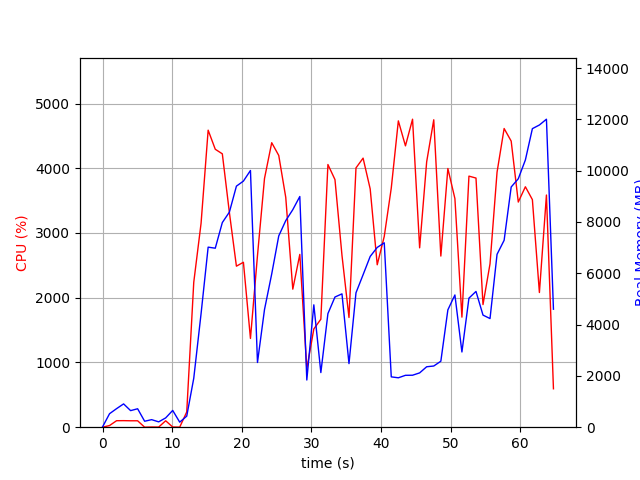

Values plotted in this chart, from the file beside it:
elapsed_time, nproc, cpu, mem_real, mem_virtual
3.600120544433594e-05, 1, 0.0, 10.84, 3192
1.006, 5, 25.8, 526.2, 2399
2.015, 4, 100.2, 723.1, 2437
3.024, 5, 101.2, 908.2, 2924
4.032, 3, 99.2, 645.8, 2016
5.039, 3, 99.2, 718.6, 2016
6.047, 3, 0.0, 232.4, 1456
7.055, 3, 3.0, 294, 1524
8.063, 3, 2.0, 208.2, 1451
9.071, 3, 99.1, 362.8, 1585
10.08, 5, 3.0, 653.7, 2454
11.09, 3, 1.0, 196.4, 1436
12.1, 1, 235.0, 431.1, 4267
13.1, 1, 2238, 1907, 9293
14.15, 1, 3150, 4423, 11173
15.17, 1, 4588, 7017, 16538
16.2, 1, 4293, 6977, 19622
17.21, 1, 4223, 7976, 19622
18.22, 1, 3315, 8383, 19678
19.23, 1, 2487, 9395, 19742
20.24, 1, 2548, 9592, 19742
21.25, 1, 1371, 10005, 19822
22.26, 1, 2652, 2523, 19822
23.27, 1, 3842, 4586, 19918
24.3, 1, 4394, 5972, 20638
25.32, 1, 4198, 7456, 20638
26.32, 1, 3550, 8051, 20638
27.33, 1, 2132, 8478, 20638
28.34, 1, 2669, 8992, 20638
29.35, 1, 903.8, 1839, 20638
30.36, 1, 1518, 4769, 25758
31.36, 1, 1668, 2129, 26878
32.38, 1, 4058, 4427, 27837
33.39, 1, 3825, 5074, 27837
34.4, 1, 2655, 5196, 27949
35.41, 1, 1695, 2478, 27949
36.41, 1, 4005, 5239, 28025
37.43, 1, 4156, 5942, 28165
38.45, 1, 3680, 6655, 28165
39.46, 1, 2509, 7006, 28165
40.47, 1, 2948, 7187, 28165
41.48, 1, 3693, 1962, 26117
42.5, 1, 4732, 1926, 26117
43.52, 1, 4346, 2022, 26117
44.54, 1, 4758, 2026, 26117
45.56, 1, 2771, 2117, 28165
46.57, 1, 4098, 2356, 31237
47.59, 1, 4749, 2385, 31237
48.6, 1, 2644, 2571, 32277
49.61, 1, 3996, 4573, 32375
50.62, 1, 3531, 5154, 32375
51.63, 1, 1700, 2932, 32375
52.64, 1, 3878, 5030, 32387
53.65, 1, 3848, 5292, 32387
54.66, 1, 1894, 4369, 34435
55.67, 1, 2523, 4234, 32387
56.68, 1, 3938, 6738, 32387
57.7, 1, 4614, 7285, 37521
58.71, 1, 4419, 9362, 37521
59.73, 1, 3478, 9683, 37521
... 5 more rows
